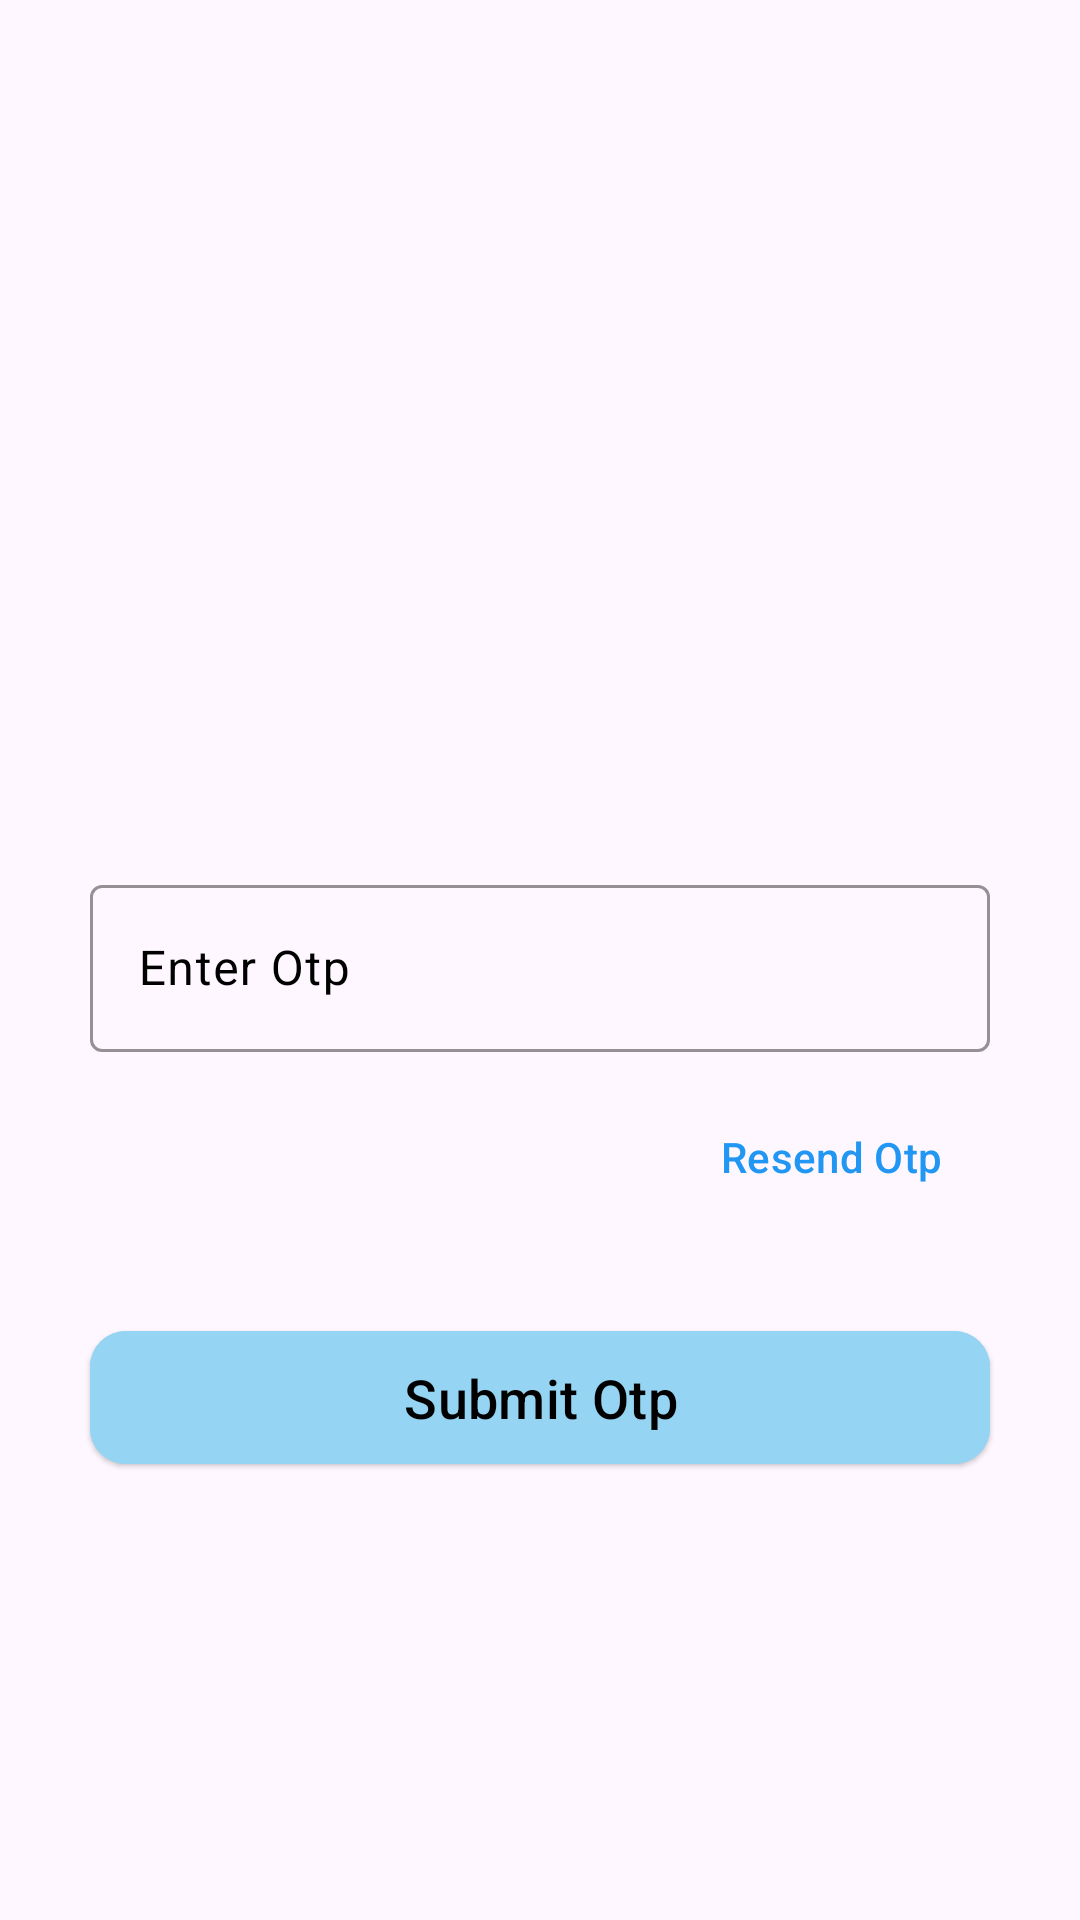

This screen was rendered from an Android layout file. Write that file and the resources it references.
<!-- AndroidManifest.xml: application theme Theme.InterviewPractise -->
<!-- res/layout/fragment_otp.xml -->
<?xml version="1.0" encoding="utf-8"?>
<androidx.constraintlayout.widget.ConstraintLayout xmlns:android="http://schemas.android.com/apk/res/android"
    xmlns:app="http://schemas.android.com/apk/res-auto"
    xmlns:tools="http://schemas.android.com/tools"
    android:layout_width="match_parent"
    android:layout_height="match_parent"
    tools:context=".presentation.fragments.OtpFragment">

    <com.google.android.material.textfield.TextInputLayout
        android:id="@+id/otp_layout"
        android:layout_width="match_parent"
        android:layout_height="wrap_content"
        android:layout_margin="30dp"
        android:hint="Enter Otp"
        android:textColorHint="@color/black"
        app:boxStrokeColor="@color/black"
        app:cursorColor="@color/black"
        app:endIconMode="clear_text"
        app:endIconTint="#80FFFFFF"
        app:hintTextColor="@color/black"
        app:layout_constraintBottom_toBottomOf="parent"
        app:layout_constraintEnd_toEndOf="parent"
        app:layout_constraintStart_toStartOf="parent"
        app:layout_constraintTop_toTopOf="parent">

        <com.google.android.material.textfield.TextInputEditText
            android:id="@+id/edt_otp"
            android:layout_width="match_parent"
            android:layout_height="match_parent"
            android:textColor="@color/black" />
    </com.google.android.material.textfield.TextInputLayout>


    <com.google.android.material.button.MaterialButton
        android:id="@+id/resend_otp"
        style="@style/Widget.Material3.Button.TextButton"
        android:layout_width="wrap_content"
        android:layout_height="wrap_content"
        android:layout_marginTop="11dp"
        android:layout_marginEnd="4dp"
        android:text="Resend Otp"
        android:textColor="#2196F3"
        app:layout_constraintEnd_toEndOf="@+id/otp_layout"
        app:layout_constraintTop_toBottomOf="@+id/otp_layout" />

    <com.google.android.material.button.MaterialButton
        android:id="@+id/submit_otp"
        style="@style/Widget.Material3.Button.ElevatedButton"
        android:layout_width="match_parent"
        android:layout_height="wrap_content"
        android:layout_marginHorizontal="30dp"
        android:layout_marginTop="30dp"
        android:backgroundTint="#95D5F3"
        android:paddingVertical="10dp"
        android:shadowColor="#F44336"
        android:text="Submit Otp"
        android:textColor="@color/black"
        android:textSize="18sp"
        app:cornerRadius="12dp"
        app:layout_constraintEnd_toEndOf="parent"
        app:layout_constraintStart_toStartOf="parent"
        app:layout_constraintTop_toBottomOf="@+id/resend_otp" />

</androidx.constraintlayout.widget.ConstraintLayout>
<!-- resources referenced by this layout -->
<resources>
  <color name="black">#FF000000</color>
  <style name="Theme.InterviewPractise" parent="Base.Theme.InterviewPractise" />
  <style name="Base.Theme.InterviewPractise" parent="Theme.Material3.DayNight.NoActionBar">
          
          <item name="colorPrimary">@color/primary</item>
          <item name="android:textColorSecondary">@android:color/white</item>
          <item name="android:statusBarColor">@color/primary</item>
      </style>
  <color name="primary">#3F51B5</color>
</resources>
